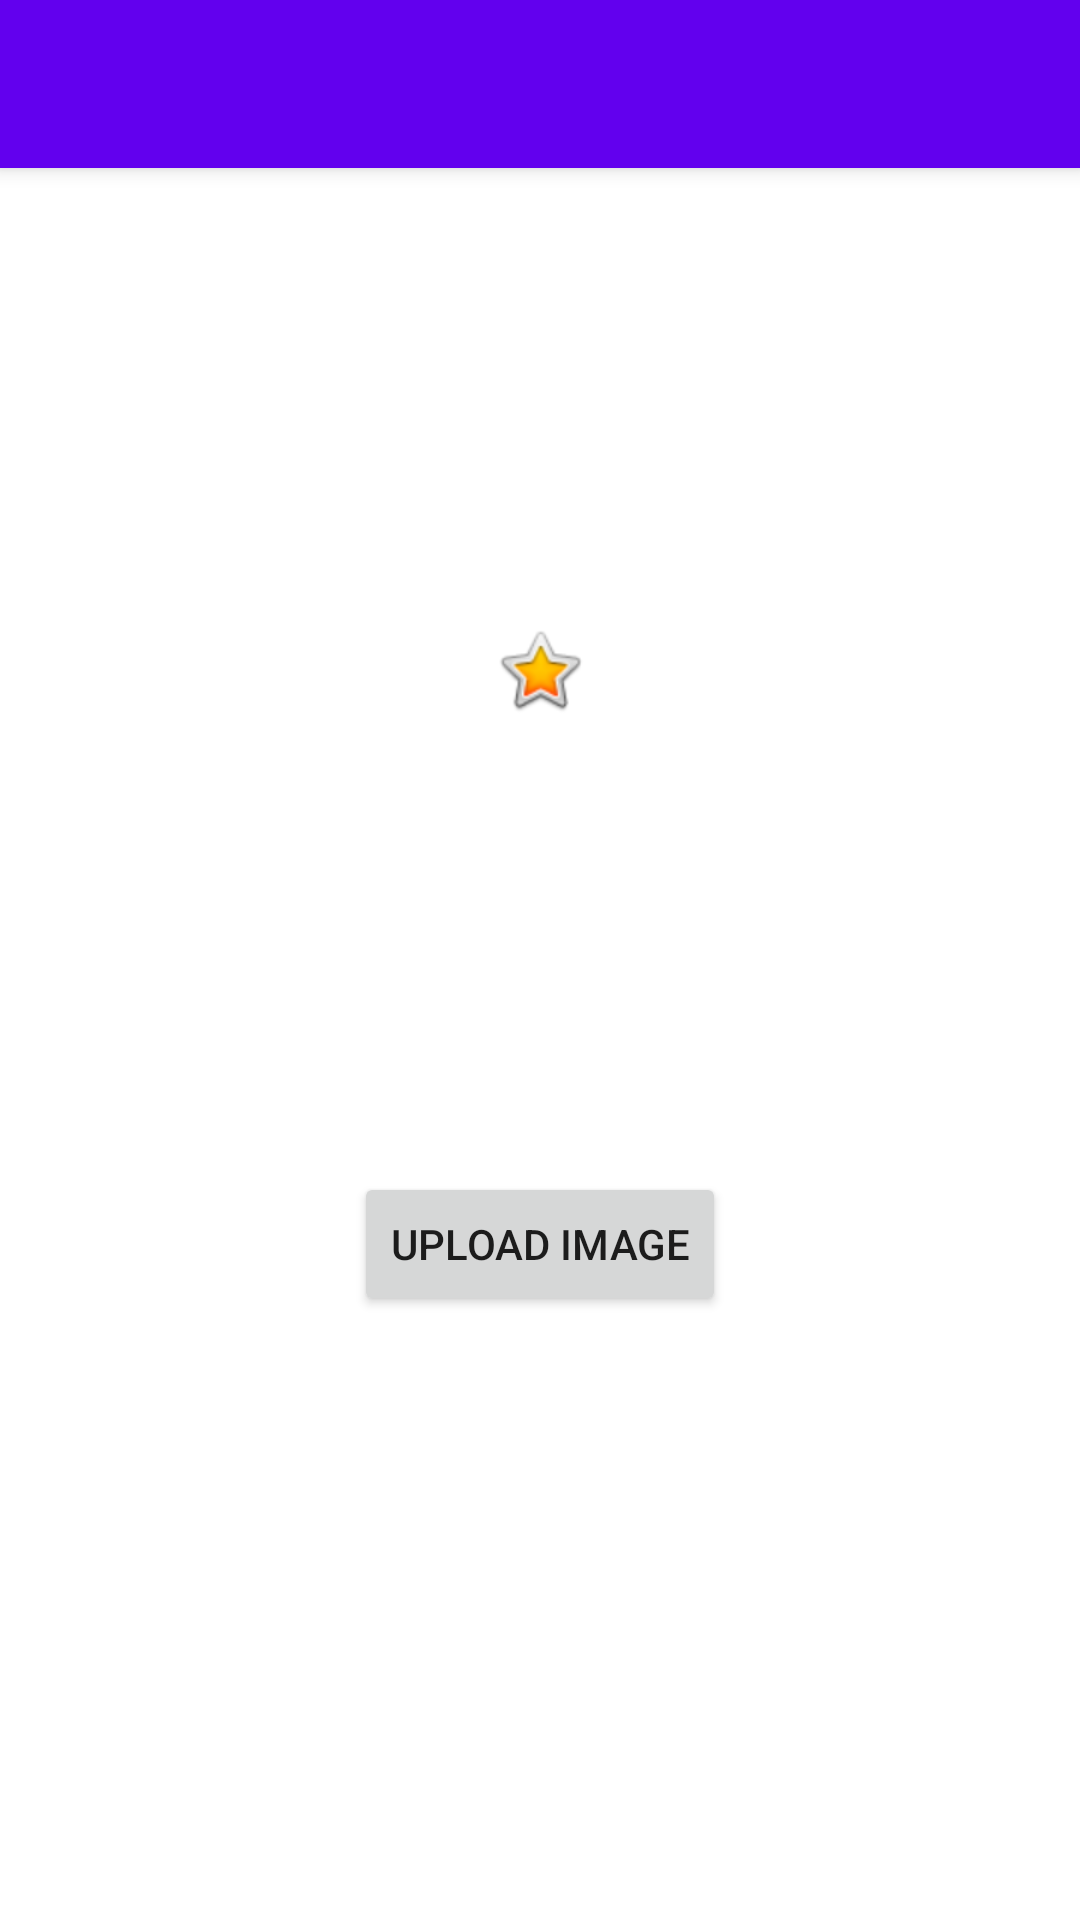

Write the Android layout XML for this screen, with the resource values it uses.
<!-- AndroidManifest.xml: activity theme Theme.GarageQRDisplay.NoActionBar -->
<!-- res/layout/activity_main.xml -->
<?xml version="1.0" encoding="utf-8"?>
<androidx.coordinatorlayout.widget.CoordinatorLayout xmlns:android="http://schemas.android.com/apk/res/android"
    xmlns:app="http://schemas.android.com/apk/res-auto"
    xmlns:tools="http://schemas.android.com/tools"
    android:layout_width="match_parent"
    android:layout_height="match_parent"
    tools:context=".MainActivity">

    <com.google.android.material.appbar.AppBarLayout
        android:layout_width="match_parent"
        android:layout_height="wrap_content"
        android:theme="@style/Theme.GarageQRDisplay.AppBarOverlay">

        <androidx.appcompat.widget.Toolbar
            android:id="@+id/toolbar"
            android:layout_width="match_parent"
            android:layout_height="?attr/actionBarSize"
            android:background="?attr/colorPrimary"
            app:popupTheme="@style/Theme.GarageQRDisplay.PopupOverlay" />

    </com.google.android.material.appbar.AppBarLayout>

    <include layout="@layout/content_main" />


</androidx.coordinatorlayout.widget.CoordinatorLayout>
<!-- res/layout/content_main.xml (included above) -->
<?xml version="1.0" encoding="utf-8"?>
<androidx.constraintlayout.widget.ConstraintLayout xmlns:android="http://schemas.android.com/apk/res/android"
    xmlns:app="http://schemas.android.com/apk/res-auto"
    xmlns:tools="http://schemas.android.com/tools"
    android:layout_width="fill_parent"
    android:layout_height="fill_parent"
    app:layout_behavior="@string/appbar_scrolling_view_behavior"
    android:background="@color/white"
    >



    <ImageView
        android:id="@+id/image_qr"
        android:layout_width="wrap_content"
        android:layout_height="wrap_content"
        app:srcCompat="@android:drawable/btn_star_big_on"
        tools:layout_editor_absoluteX="166dp"
        tools:layout_editor_absoluteY="121dp"
        app:layout_constraintTop_toTopOf="parent"
        app:layout_constraintLeft_toLeftOf="parent"
        app:layout_constraintRight_toRightOf="parent"
        app:layout_constraintBottom_toTopOf="@id/button_upload_img"
        android:layout_centerHorizontal="true"
        />

    <Button
        android:id="@+id/button_upload_img"
        android:layout_width="wrap_content"
        android:layout_height="wrap_content"
        android:layout_centerHorizontal="true"
        android:text="Upload Image"
        tools:layout_editor_absoluteX="134dp"
        tools:layout_editor_absoluteY="341dp"
        android:layout_marginBottom="50dp"
        app:layout_constraintBottom_toBottomOf="parent"
        app:layout_constraintLeft_toLeftOf="parent"
        app:layout_constraintRight_toRightOf="parent"
        app:layout_constraintTop_toBottomOf="@+id/image_qr"
        />
</androidx.constraintlayout.widget.ConstraintLayout>
<!-- resources referenced by this layout -->
<resources>
  <style name="Theme.GarageQRDisplay.AppBarOverlay" parent="ThemeOverlay.AppCompat.Dark.ActionBar" />
  <style name="Theme.GarageQRDisplay.PopupOverlay" parent="ThemeOverlay.AppCompat.Light" />
  <style name="Theme.GarageQRDisplay.NoActionBar">
          <item name="windowActionBar">false</item>
          <item name="windowNoTitle">true</item>
      </style>
  <!-- not gathered from this repository: default colours our renderer supplied (Android Studio template values) -->
  <color name="white">#FFFFFFFF</color>
</resources>
